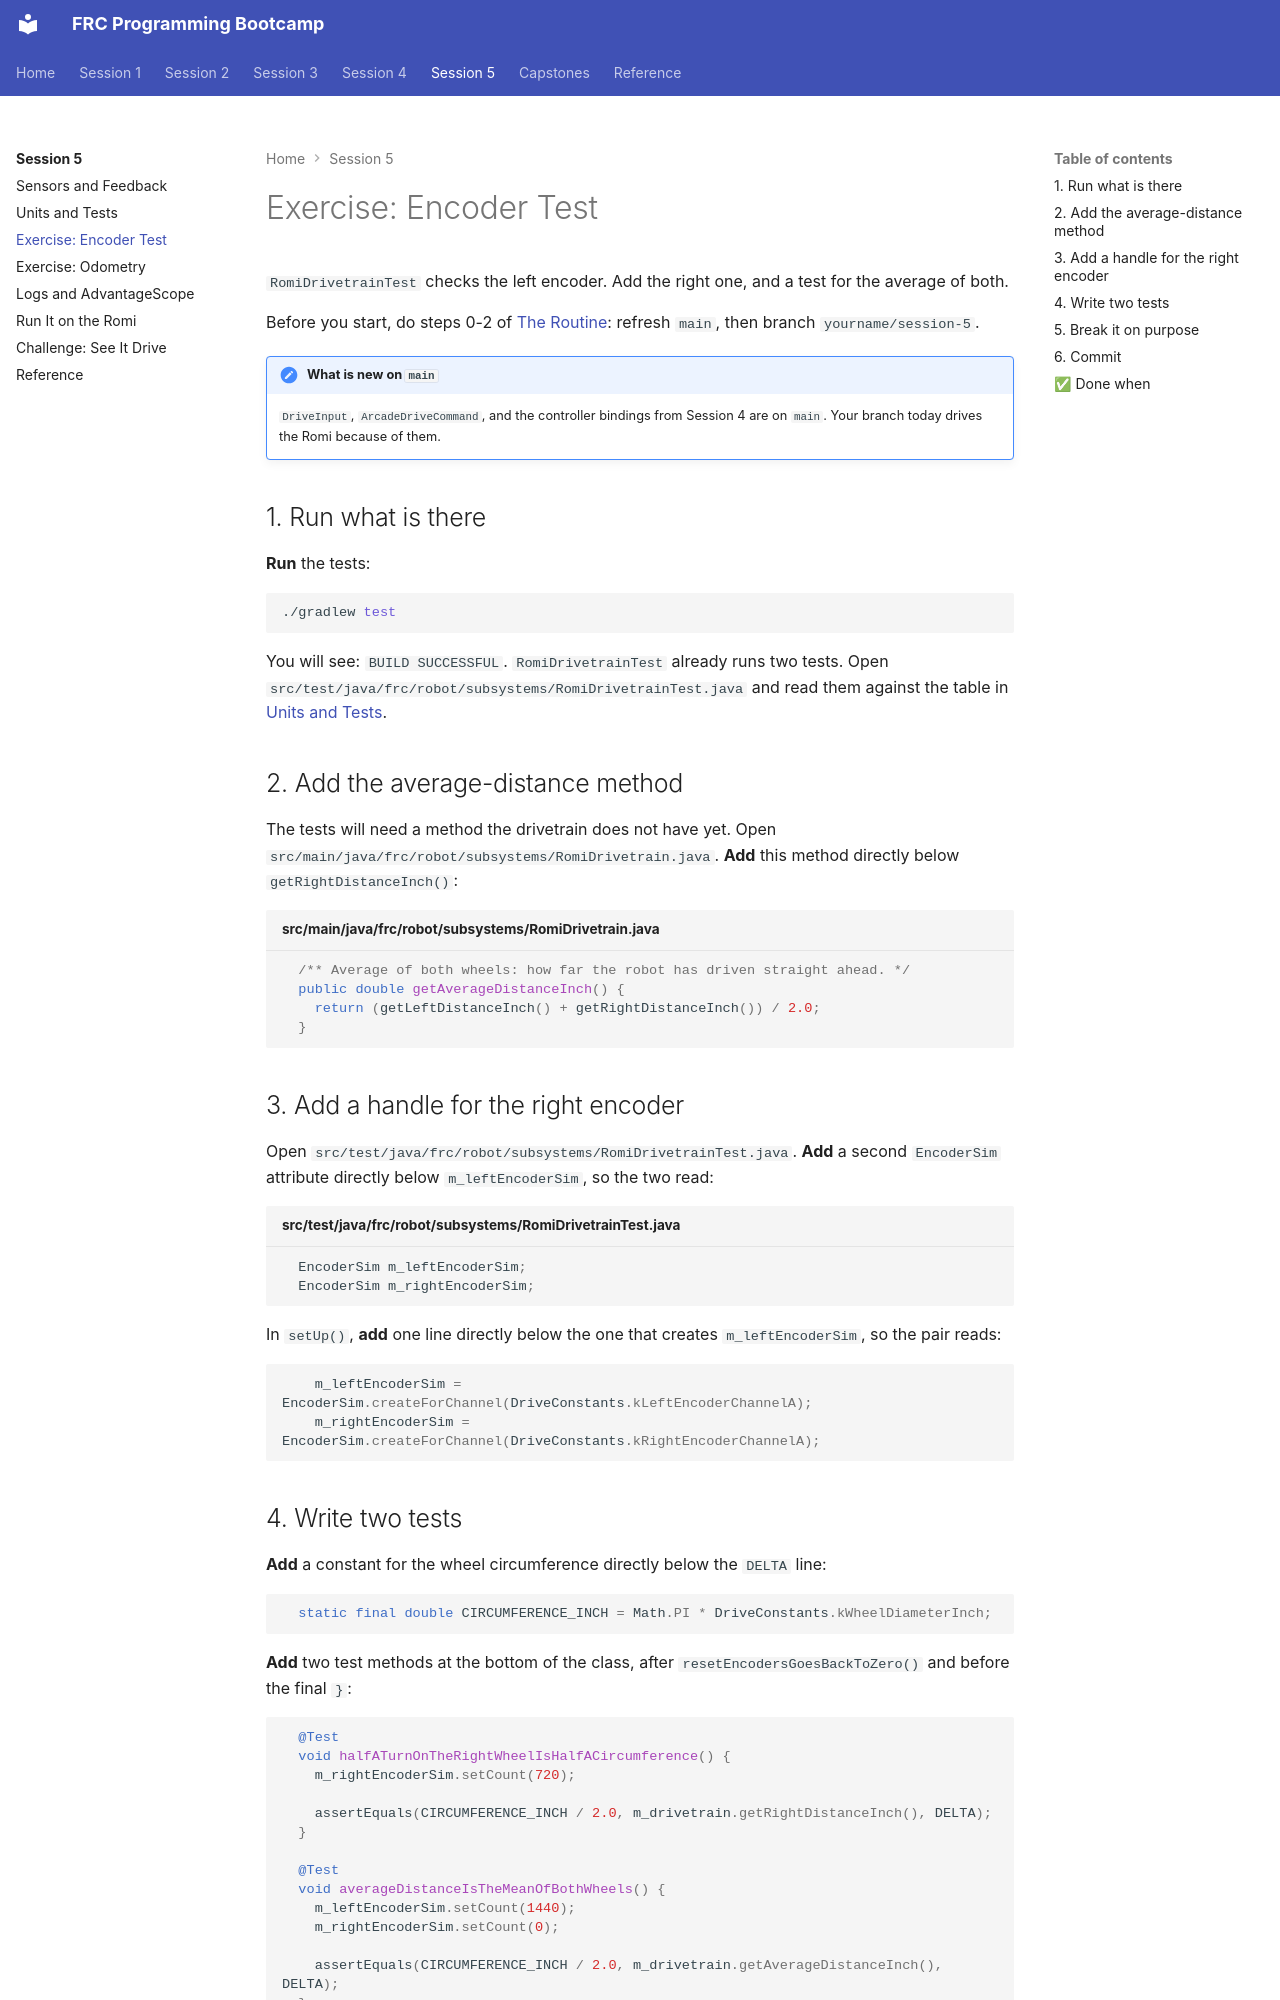

repository: cmlccie/bootstrap · page: session-5/exercise-encoder-test/index.html · generator: mkdocs

# Exercise: Encoder Test

`RomiDrivetrainTest` checks the left encoder. Add the right one, and a test for the average of both.

Before you start, do steps 0-2 of [The Routine](../session-2/routine.md): refresh `main`, then branch `yourname/session-5`.

!!! note "What is new on `main`"

    `DriveInput`, `ArcadeDriveCommand`, and the controller bindings from Session 4 are on `main`. Your branch today drives the Romi because of them.

## 1. Run what is there

**Run** the tests:

```bash
./gradlew test
```

You will see: `BUILD SUCCESSFUL`. `RomiDrivetrainTest` already runs two tests. Open `src/test/java/frc/robot/subsystems/RomiDrivetrainTest.java` and read them against the table in [Units and Tests](units-and-tests.md).

## 2. Add the average-distance method

The tests will need a method the drivetrain does not have yet. Open `src/main/java/frc/robot/subsystems/RomiDrivetrain.java`. **Add** this method directly below `getRightDistanceInch()`:

```java title="src/main/java/frc/robot/subsystems/RomiDrivetrain.java"
  /** Average of both wheels: how far the robot has driven straight ahead. */
  public double getAverageDistanceInch() {
    return (getLeftDistanceInch() + getRightDistanceInch()) / 2.0;
  }
```

## 3. Add a handle for the right encoder

Open `src/test/java/frc/robot/subsystems/RomiDrivetrainTest.java`. **Add** a second `EncoderSim` attribute directly below `m_leftEncoderSim`, so the two read:

```java title="src/test/java/frc/robot/subsystems/RomiDrivetrainTest.java"
  EncoderSim m_leftEncoderSim;
  EncoderSim m_rightEncoderSim;
```

In `setUp()`, **add** one line directly below the one that creates `m_leftEncoderSim`, so the pair reads:

```java
    m_leftEncoderSim = EncoderSim.createForChannel(DriveConstants.kLeftEncoderChannelA);
    m_rightEncoderSim = EncoderSim.createForChannel(DriveConstants.kRightEncoderChannelA);
```
